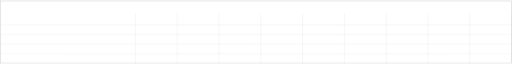
t = 0.00 s
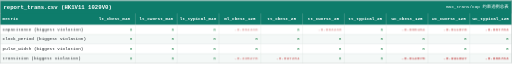
t = 1.80 s
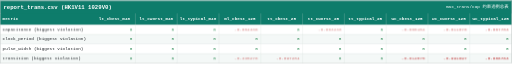
t = 2.15 s
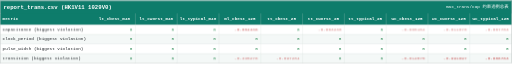
t = 2.50 s
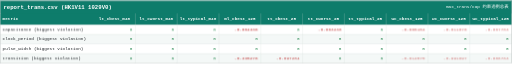
t = 3.20 s
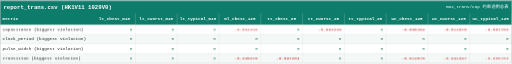
t = 3.90 s

The animated SVG that drew these frames (rendered in a browser with its animation timeline set to each time). Animation: 3 CSS @keyframes rules; one cycle of 4.60 s, repeats indefinitely.

<svg xmlns="http://www.w3.org/2000/svg" width="2352" height="290" viewBox="0 0 2352 290" font-family="Consolas, 'Cascadia Mono', 'Courier New', monospace">
<style>
.head { opacity:0; animation: rowIn 0.4s ease forwards; }
.row  { opacity:0; animation: rowIn 0.4s ease forwards; }
@keyframes rowIn { from { opacity:0; transform: translateY(4px); }
                   to   { opacity:1; transform: none; } }
.breath { animation: breathe 2.8s ease-in-out infinite; }
@keyframes breathe { 0%,100% { opacity:1; } 50% { opacity:0.55; } }
.frameBreath { animation: frameB 2.8s ease-in-out infinite; }
@keyframes frameB { 0%,100% { stroke-opacity:1; } 50% { stroke-opacity:0.45; } }
</style>
<g class="head">
<rect x="0" y="0" width="2352" height="60" fill="#0e7c6b"/>
<text x="16" y="38.5" font-size="26" font-weight="bold" fill="#ffffff">report_trans.csv (HK1V11 1029V0)</text>
<text x="2336" y="36.5" font-size="20" fill="#ffffff" text-anchor="end">max_trans/cap 约束违例总表</text>
<rect x="0" y="60" width="2352" height="52" fill="#0e7c6b"/>
<text x="12" y="92" font-size="20" font-weight="bold" fill="#ffffff">metric</text>
<text x="526" y="92" font-size="20" font-weight="bold" fill="#ffffff" text-anchor="middle">lt_cbest_m40</text>
<text x="718" y="92" font-size="20" font-weight="bold" fill="#ffffff" text-anchor="middle">lt_cworst_m40</text>
<text x="910" y="92" font-size="20" font-weight="bold" fill="#ffffff" text-anchor="middle">lt_typical_m40</text>
<text x="1102" y="92" font-size="20" font-weight="bold" fill="#ffffff" text-anchor="middle">ml_cbest_125</text>
<text x="1294" y="92" font-size="20" font-weight="bold" fill="#ffffff" text-anchor="middle">tt_cbest_25</text>
<text x="1486" y="92" font-size="20" font-weight="bold" fill="#ffffff" text-anchor="middle">tt_cworst_25</text>
<text x="1678" y="92" font-size="20" font-weight="bold" fill="#ffffff" text-anchor="middle">tt_typical_25</text>
<text x="1870" y="92" font-size="20" font-weight="bold" fill="#ffffff" text-anchor="middle">wc_cbest_125</text>
<text x="2062" y="92" font-size="20" font-weight="bold" fill="#ffffff" text-anchor="middle">wc_cworst_125</text>
<text x="2254" y="92" font-size="20" font-weight="bold" fill="#ffffff" text-anchor="middle">wc_typical_125</text>
</g>
<g class="row" style="animation-delay:0.025s">
<rect x="0" y="112" width="2352" height="44" fill="#ffffff"/>
<text class="lab" x="12" y="140" font-size="20" fill="#212529">capacitance (biggest violation)</text>
<text class="val" x="608" y="140" font-size="20" fill="#1e8449" text-anchor="end">0</text>
<text class="val" x="800" y="140" font-size="20" fill="#1e8449" text-anchor="end">0</text>
<text class="val" x="992" y="140" font-size="20" fill="#1e8449" text-anchor="end">0</text>
<text class="val breath" style="animation-delay:0.45s" x="1184" y="140" font-size="20" fill="#b91c1c" text-anchor="end">-0.004338</text>
<text class="val" x="1376" y="140" font-size="20" fill="#1e8449" text-anchor="end">0</text>
<text class="val breath" style="animation-delay:0.75s" x="1568" y="140" font-size="20" fill="#b91c1c" text-anchor="end">-0.003230</text>
<text class="val" x="1760" y="140" font-size="20" fill="#1e8449" text-anchor="end">0</text>
<text class="val breath" style="animation-delay:1.05s" x="1952" y="140" font-size="20" fill="#b91c1c" text-anchor="end">-0.005154</text>
<text class="val breath" style="animation-delay:1.20s" x="2144" y="140" font-size="20" fill="#b91c1c" text-anchor="end">-0.011070</text>
<text class="val breath" style="animation-delay:1.35s" x="2336" y="140" font-size="20" fill="#b91c1c" text-anchor="end">-0.007703</text>
</g>
<g class="row" style="animation-delay:0.050s">
<rect x="0" y="156" width="2352" height="44" fill="#f4f8f7"/>
<text class="lab" x="12" y="184" font-size="20" fill="#212529">clock_period (biggest violation)</text>
<text class="val" x="608" y="184" font-size="20" fill="#1e8449" text-anchor="end">0</text>
<text class="val" x="800" y="184" font-size="20" fill="#1e8449" text-anchor="end">0</text>
<text class="val" x="992" y="184" font-size="20" fill="#1e8449" text-anchor="end">0</text>
<text class="val" x="1184" y="184" font-size="20" fill="#1e8449" text-anchor="end">0</text>
<text class="val" x="1376" y="184" font-size="20" fill="#1e8449" text-anchor="end">0</text>
<text class="val" x="1568" y="184" font-size="20" fill="#1e8449" text-anchor="end">0</text>
<text class="val" x="1760" y="184" font-size="20" fill="#1e8449" text-anchor="end">0</text>
<text class="val" x="1952" y="184" font-size="20" fill="#1e8449" text-anchor="end">0</text>
<text class="val" x="2144" y="184" font-size="20" fill="#1e8449" text-anchor="end">0</text>
<text class="val" x="2336" y="184" font-size="20" fill="#1e8449" text-anchor="end">0</text>
</g>
<g class="row" style="animation-delay:0.075s">
<rect x="0" y="200" width="2352" height="44" fill="#ffffff"/>
<text class="lab" x="12" y="228" font-size="20" fill="#212529">pulse_width (biggest violation)</text>
<text class="val" x="608" y="228" font-size="20" fill="#1e8449" text-anchor="end">0</text>
<text class="val" x="800" y="228" font-size="20" fill="#1e8449" text-anchor="end">0</text>
<text class="val" x="992" y="228" font-size="20" fill="#1e8449" text-anchor="end">0</text>
<text class="val" x="1184" y="228" font-size="20" fill="#1e8449" text-anchor="end">0</text>
<text class="val" x="1376" y="228" font-size="20" fill="#1e8449" text-anchor="end">0</text>
<text class="val" x="1568" y="228" font-size="20" fill="#1e8449" text-anchor="end">0</text>
<text class="val" x="1760" y="228" font-size="20" fill="#1e8449" text-anchor="end">0</text>
<text class="val" x="1952" y="228" font-size="20" fill="#1e8449" text-anchor="end">0</text>
<text class="val" x="2144" y="228" font-size="20" fill="#1e8449" text-anchor="end">0</text>
<text class="val" x="2336" y="228" font-size="20" fill="#1e8449" text-anchor="end">0</text>
</g>
<g class="row" style="animation-delay:0.100s">
<rect x="0" y="244" width="2352" height="44" fill="#f4f8f7"/>
<text class="lab" x="12" y="272" font-size="20" fill="#212529">transition (biggest violation)</text>
<text class="val" x="608" y="272" font-size="20" fill="#1e8449" text-anchor="end">0</text>
<text class="val" x="800" y="272" font-size="20" fill="#1e8449" text-anchor="end">0</text>
<text class="val" x="992" y="272" font-size="20" fill="#1e8449" text-anchor="end">0</text>
<text class="val breath" style="animation-delay:0.90s" x="1184" y="272" font-size="20" fill="#b91c1c" text-anchor="end">-0.335278</text>
<text class="val breath" style="animation-delay:1.05s" x="1376" y="272" font-size="20" fill="#b91c1c" text-anchor="end">-0.097204</text>
<text class="val" x="1568" y="272" font-size="20" fill="#1e8449" text-anchor="end">0</text>
<text class="val" x="1760" y="272" font-size="20" fill="#1e8449" text-anchor="end">0</text>
<text class="val breath" style="animation-delay:1.50s" x="1952" y="272" font-size="20" fill="#b91c1c" text-anchor="end">-0.814575</text>
<text class="val breath" style="animation-delay:1.65s" x="2144" y="272" font-size="20" fill="#b91c1c" text-anchor="end">-0.991697</text>
<text class="val breath" style="animation-delay:1.80s" x="2336" y="272" font-size="20" fill="#b91c1c" text-anchor="end">-0.886763</text>
</g>
<line x1="622" y1="60" x2="622" y2="288" stroke="#d0d8d6" stroke-width="1"/>
<line x1="814" y1="60" x2="814" y2="288" stroke="#d0d8d6" stroke-width="1"/>
<line x1="1006" y1="60" x2="1006" y2="288" stroke="#d0d8d6" stroke-width="1"/>
<line x1="1198" y1="60" x2="1198" y2="288" stroke="#d0d8d6" stroke-width="1"/>
<line x1="1390" y1="60" x2="1390" y2="288" stroke="#d0d8d6" stroke-width="1"/>
<line x1="1582" y1="60" x2="1582" y2="288" stroke="#d0d8d6" stroke-width="1"/>
<line x1="1774" y1="60" x2="1774" y2="288" stroke="#d0d8d6" stroke-width="1"/>
<line x1="1966" y1="60" x2="1966" y2="288" stroke="#d0d8d6" stroke-width="1"/>
<line x1="2158" y1="60" x2="2158" y2="288" stroke="#d0d8d6" stroke-width="1"/>
<line x1="2350" y1="60" x2="2350" y2="288" stroke="#d0d8d6" stroke-width="1"/>
<line x1="1" y1="112" x2="2351" y2="112" stroke="#d0d8d6" stroke-width="1"/>
<line x1="1" y1="156" x2="2351" y2="156" stroke="#d0d8d6" stroke-width="1"/>
<line x1="1" y1="200" x2="2351" y2="200" stroke="#d0d8d6" stroke-width="1"/>
<line x1="1" y1="244" x2="2351" y2="244" stroke="#d0d8d6" stroke-width="1"/>
<rect x="1" y="1" width="2350" height="288" fill="none" stroke="#c0c6c6" stroke-width="2"/>
</svg>
